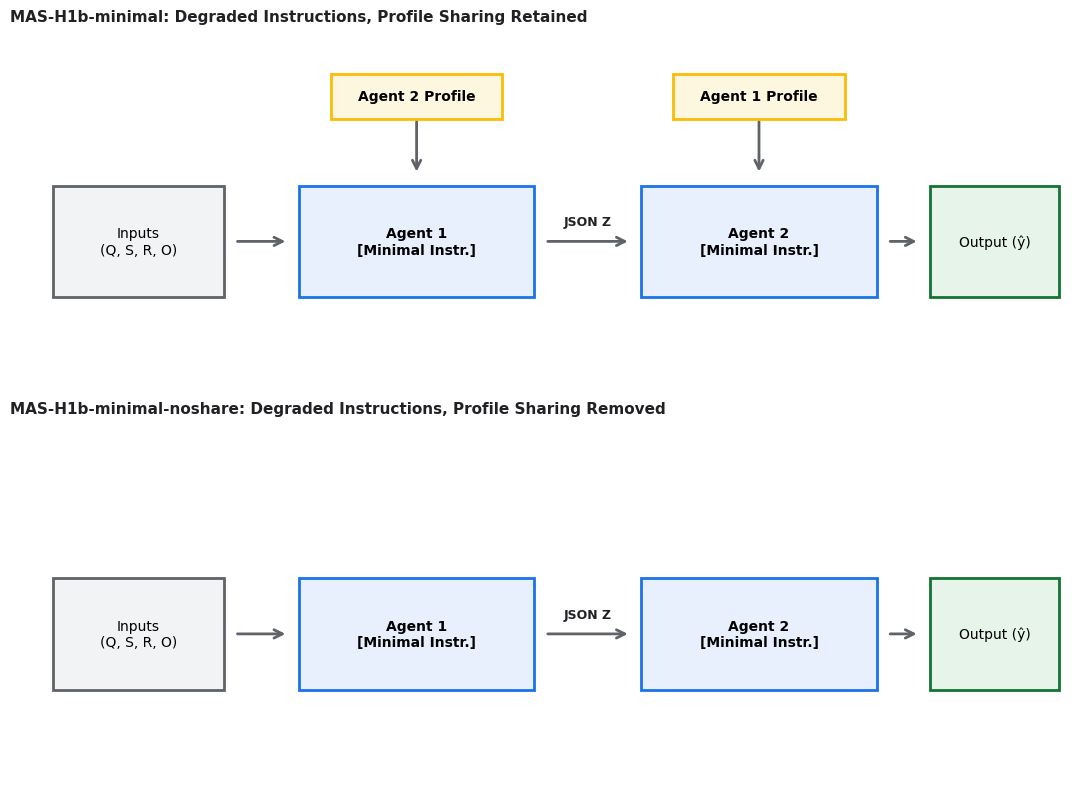
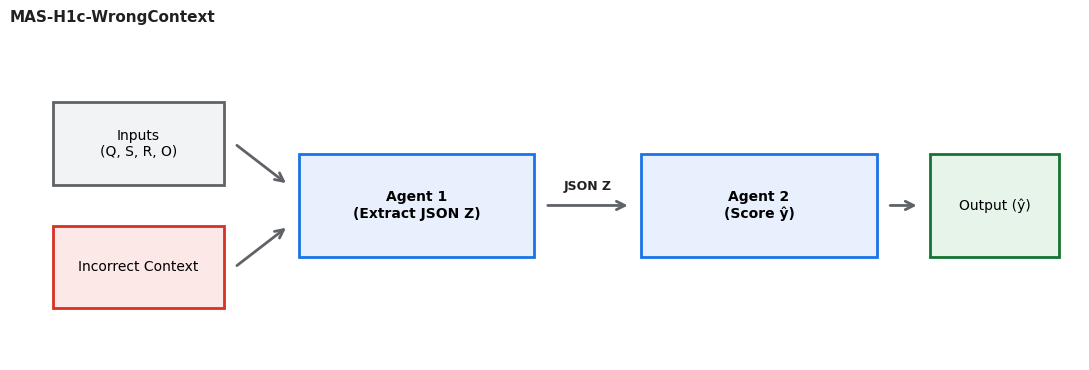

Here is the Python script that generated these plots, in order:
import matplotlib.pyplot as plt

plt.rcParams['font.sans-serif'] = 'DejaVu Sans'
plt.rcParams['font.family'] = 'sans-serif'

def draw_box(ax, text, x, y, width=2, height=1, facecolor='#E8F0FE', edgecolor='#1A73E8', lw=2):
    rect = plt.Rectangle((x - width/2, y - height/2), width, height, facecolor=facecolor, edgecolor=edgecolor, lw=lw, zorder=3)
    ax.add_patch(rect)
    ax.text(x, y, text, ha='center', va='center', fontsize=10, zorder=4,
            weight='bold' if any(w in text for w in ['Agent', 'System', 'Profiles']) else 'normal')

def draw_arrow(ax, x1, y1, x2, y2, text="", text_offset_y=0.12):
    ax.annotate("", xy=(x2, y2), xytext=(x1, y1),
                arrowprops=dict(arrowstyle="->", color="#5F6368", lw=2, mutation_scale=15),
                zorder=1)
    if text:
        mid_x = (x1 + x2) / 2
        mid_y = ((y1 + y2) / 2) + text_offset_y
        ax.text(mid_x, mid_y, text, ha='center', va='bottom', fontsize=9,
                color="#202124", weight='bold' if 'JSON' in text else 'normal', zorder=4)


# ==========================================
# H1b-minimal: Degraded instructions, profile sharing RETAINED
# Same as H1b but agents receive minimal task instruction instead of full
# The "Agent 2 Profile" / "Agent 1 Profile" boxes are kept (sharing retained)
# but agent boxes are labelled to signal minimal instruction
# ==========================================
def generate_h1b_minimal(fig, ax):
    # fig, ax = plt.subplots(figsize=(11, 3.8))
    ax.set_xlim(0, 10)
    ax.set_ylim(0, 3.2)
    ax.axis('off')
    ax.set_title("MAS-H1b-minimal: Degraded Instructions, Profile Sharing Retained", loc='left', fontsize=11, weight='bold', color='#202124')

    draw_arrow(ax, 2.1, 1.3, 2.6, 1.3)
    draw_arrow(ax, 5.0, 1.3, 5.8, 1.3, text="JSON Z")
    draw_arrow(ax, 8.2, 1.3, 8.5, 1.3)
    draw_arrow(ax, 3.8, 2.4, 3.8, 1.9)
    draw_arrow(ax, 7.0, 2.4, 7.0, 1.9)

    draw_box(ax, "Inputs\n(Q, S, R, O)", 1.2, 1.3, width=1.6, height=1, facecolor='#F1F3F4', edgecolor='#5F6368')
    # Agents labelled as minimal instruction
    draw_box(ax, "Agent 1\n[Minimal Instr.]", 3.8, 1.3, width=2.2, height=1)
    draw_box(ax, "Agent 2\n[Minimal Instr.]", 7.0, 1.3, width=2.2, height=1)
    draw_box(ax, "Output (ŷ)", 9.2, 1.3, width=1.2, height=1, facecolor='#E6F4EA', edgecolor='#137333')
    # Profile sharing retained — each agent sees the OTHER agent's profile (same as H1b)
    draw_box(ax, "Agent 2 Profile", 3.8, 2.6, width=1.6, height=0.4, facecolor='#FEF7E0', edgecolor='#FBBC04')
    draw_box(ax, "Agent 1 Profile", 7.0, 2.6, width=1.6, height=0.4, facecolor='#FEF7E0', edgecolor='#FBBC04')

    # plt.tight_layout()
    # plt.savefig('tms_h1b_minimal.png', dpi=300)
    # plt.close()
    # print(" -> Saved: tms_h1b_minimal.png")


# ==========================================
# H1b-minimal-noshare: Degraded instructions, profile sharing REMOVED
# Same degraded instruction as H1b-minimal but profile boxes are gone entirely
# ==========================================
def generate_h1b_minimal_noshare(fig, ax):
    # fig, ax = plt.subplots(figsize=(11, 3.8))
    ax.set_xlim(0, 10)
    ax.set_ylim(0, 3.2)
    ax.axis('off')
    ax.set_title("MAS-H1b-minimal-noshare: Degraded Instructions, Profile Sharing Removed", loc='left', fontsize=11, weight='bold', color='#202124')

    draw_arrow(ax, 2.1, 1.3, 2.6, 1.3)
    draw_arrow(ax, 5.0, 1.3, 5.8, 1.3, text="JSON Z")
    draw_arrow(ax, 8.2, 1.3, 8.5, 1.3)

    draw_box(ax, "Inputs\n(Q, S, R, O)", 1.2, 1.3, width=1.6, height=1, facecolor='#F1F3F4', edgecolor='#5F6368')
    draw_box(ax, "Agent 1\n[Minimal Instr.]", 3.8, 1.3, width=2.2, height=1)
    draw_box(ax, "Agent 2\n[Minimal Instr.]", 7.0, 1.3, width=2.2, height=1)
    draw_box(ax, "Output (ŷ)", 9.2, 1.3, width=1.2, height=1, facecolor='#E6F4EA', edgecolor='#137333')
    # No profile boxes — sharing removed entirely

    # plt.tight_layout()
    # plt.savefig('tms_h1b_minimal_noshare.png', dpi=300)
    # plt.close()
    # print(" -> Saved: tms_h1b_minimal_noshare.png")


# ==========================================
# H1c-incorrect: Inverted context — wrong source material provided
# Same structure as H1c but the context box is labelled as incorrect/wrong task
# ==========================================
def generate_h1c_incorrect():
    fig, ax = plt.subplots(figsize=(11, 3.8))
    ax.set_xlim(0, 10)
    ax.set_ylim(0, 3.2)
    ax.axis('off')
    ax.set_title("MAS-H1c-WrongContext", loc='left', fontsize=11, weight='bold', color='#202124')

    draw_arrow(ax, 2.1, 2.1, 2.6, 1.7)
    draw_arrow(ax, 2.1, 0.9, 2.6, 1.3)
    draw_arrow(ax, 5.0, 1.5, 5.8, 1.5, text="JSON Z")
    draw_arrow(ax, 8.2, 1.5, 8.5, 1.5)

    draw_box(ax, "Inputs\n(Q, S, R, O)", 1.2, 2.1, width=1.6, height=0.8, facecolor='#F1F3F4', edgecolor='#5F6368')
    # Wrong context box — red tint to signal inversion
    draw_box(ax, "Incorrect Context", 1.2, 0.9, width=1.6, height=0.8, facecolor='#FCE8E6', edgecolor='#D93025')
    draw_box(ax, "Agent 1\n(Extract JSON Z)", 3.8, 1.5, width=2.2, height=1)
    draw_box(ax, "Agent 2\n(Score ŷ)", 7.0, 1.5, width=2.2, height=1)
    draw_box(ax, "Output (ŷ)", 9.2, 1.5, width=1.2, height=1, facecolor='#E6F4EA', edgecolor='#137333')

    plt.tight_layout()
    plt.savefig('tms_h1c_incorrect.png', dpi=300)
    plt.close()
    print(" -> Saved: tms_h1c_incorrect.png")


if __name__ == '__main__':
    print("Generating ablation condition diagrams...")
    
    # Generate the first image with the first two diagrams
    fig, axs = plt.subplots(2, 1, figsize=(11, 8))
    generate_h1b_minimal(fig, axs[0])
    generate_h1b_minimal_noshare(fig, axs[1])
    plt.tight_layout()
    plt.savefig('tms_h1b_minimal_combined.png', dpi=300)
    plt.close()
    print(" -> Saved: tms_h1b_minimal_combined.png")

    # Generate the second image with the third diagram
    generate_h1c_incorrect()
    print("\nDone!")
